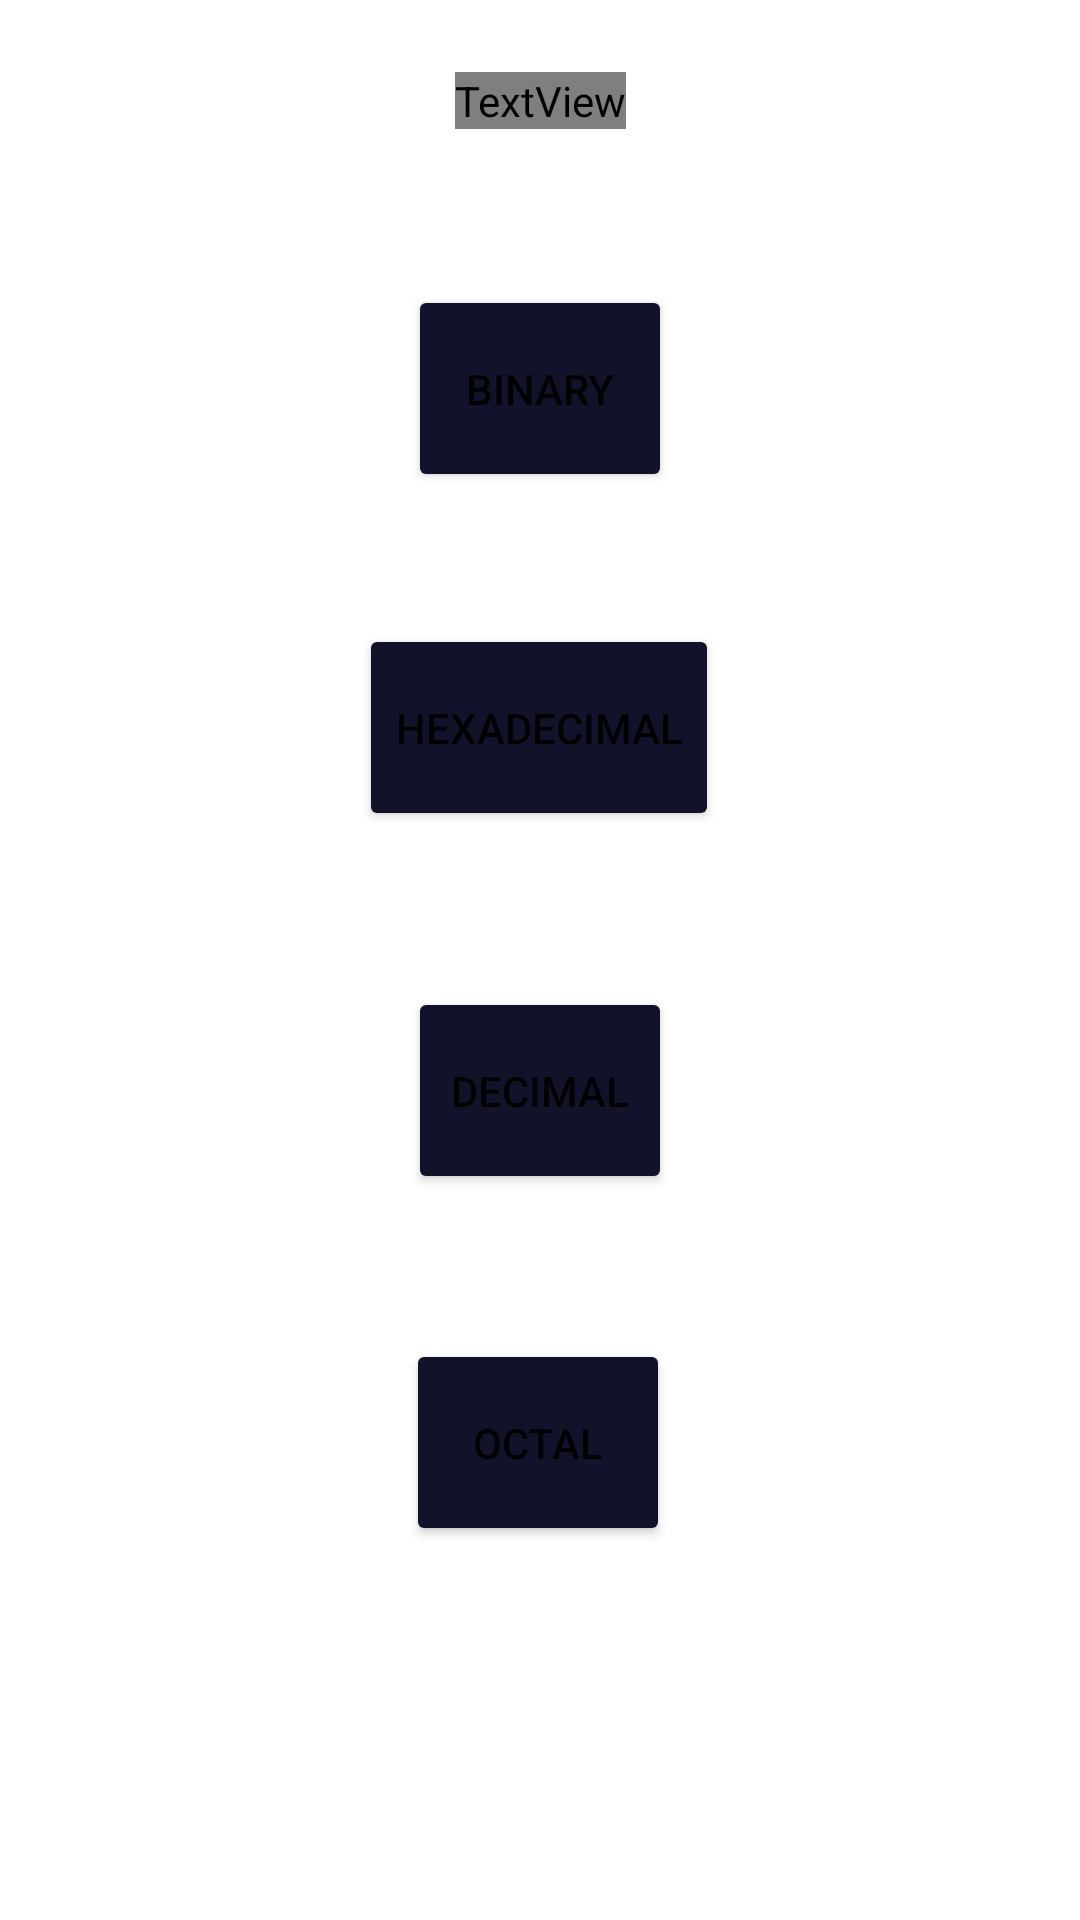

Write the Android layout XML for this screen, with the resource values it uses.
<!-- AndroidManifest.xml: application theme Theme.Number_Convertor_v3 -->
<!-- res/layout/activity_main.xml -->
<?xml version="1.0" encoding="utf-8"?>
<androidx.constraintlayout.widget.ConstraintLayout xmlns:android="http://schemas.android.com/apk/res/android"
    xmlns:app="http://schemas.android.com/apk/res-auto"
    xmlns:tools="http://schemas.android.com/tools"
    android:layout_width="match_parent"
    android:layout_height="match_parent"
    android:background="@drawable/bg"
    tools:context=".MainActivity">

    <TextView
        android:id="@+id/tv_title"
        android:layout_width="wrap_content"
        android:layout_height="wrap_content"
        android:layout_marginTop="24dp"
        android:fontFamily="@font/bebas_neue"
        android:text="@string/number_convertor"
        android:textColor="#FFFFFF"
        android:textSize="48sp"
        app:layout_constraintEnd_toEndOf="parent"
        app:layout_constraintStart_toStartOf="parent"
        app:layout_constraintTop_toTopOf="parent" />

    <Button
        android:id="@+id/b_Binary"
        android:layout_width="wrap_content"
        android:layout_height="69dp"
        android:layout_marginTop="52dp"
        android:backgroundTint="#11132B"
        android:text="@string/binary_and_decimal"
        app:layout_constraintEnd_toEndOf="parent"
        app:layout_constraintStart_toStartOf="parent"
        app:layout_constraintTop_toBottomOf="@+id/tv_title" />

    <Button
        android:id="@+id/b_Hexa"
        android:layout_width="wrap_content"
        android:layout_height="69dp"
        android:layout_marginTop="44dp"
        android:backgroundTint="#11132B"
        android:text="@string/hexadecimal_and_decimal"
        app:layout_constraintEnd_toEndOf="parent"
        app:layout_constraintHorizontal_bias="0.498"
        app:layout_constraintStart_toStartOf="parent"
        app:layout_constraintTop_toBottomOf="@+id/b_Binary" />

    <Button
        android:id="@+id/b_Octal"
        android:layout_width="wrap_content"
        android:layout_height="69dp"
        android:backgroundTint="#11132B"
        android:text="Octal"
        app:layout_constraintBottom_toBottomOf="parent"
        app:layout_constraintEnd_toEndOf="parent"
        app:layout_constraintHorizontal_bias="0.498"
        app:layout_constraintStart_toStartOf="parent"
        app:layout_constraintTop_toBottomOf="@+id/b_Decimal"
        app:layout_constraintVertical_bias="0.279" />

    <Button
        android:id="@+id/b_Decimal"
        android:layout_width="wrap_content"
        android:layout_height="69dp"
        android:layout_marginTop="52dp"
        android:backgroundTint="#11132B"
        android:text="@string/decimal"
        app:layout_constraintEnd_toEndOf="parent"
        app:layout_constraintStart_toStartOf="parent"
        app:layout_constraintTop_toBottomOf="@+id/b_Hexa" />

</androidx.constraintlayout.widget.ConstraintLayout>
<!-- resources referenced by this layout -->
<resources>
  <string name="binary_and_decimal">BINARY</string>
  <string name="decimal">Decimal</string>
  <string name="hexadecimal_and_decimal">HEXADECIMAL</string>
  <string name="number_convertor">NUMBER CONVERTOR</string>
  <style name="Theme.Number_Convertor_v3" parent="Theme.MaterialComponents.DayNight.DarkActionBar">
          
          <item name="colorPrimary">@color/purple_500</item>
          <item name="colorPrimaryVariant">@color/purple_700</item>
          <item name="colorOnPrimary">@color/white</item>
          
          <item name="colorSecondary">@color/teal_200</item>
          <item name="colorSecondaryVariant">@color/teal_700</item>
          <item name="colorOnSecondary">@color/black</item>
          
          <item name="android:statusBarColor" tools:targetApi="l">?attr/colorPrimaryVariant</item>
          
      </style>
  <!-- not gathered from this repository: default colours our renderer supplied (Android Studio template values) -->
  <color name="purple_500">#FF6200EE</color>
  <color name="purple_700">#FF3700B3</color>
  <color name="teal_200">#FF03DAC5</color>
  <color name="teal_700">#FF018786</color>
  <color name="black">#FF000000</color>
  <color name="white">#FFFFFFFF</color>
</resources>
